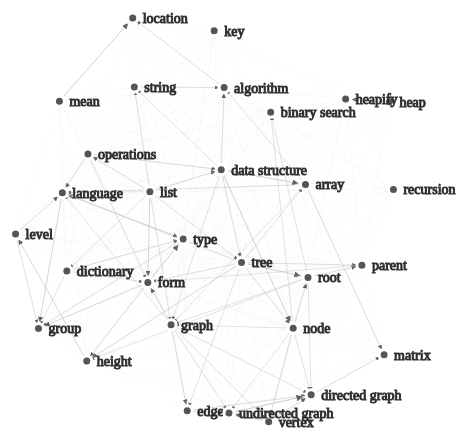
D3 v2 page, settled after 480 driven frames (8 s of simulated time); the page loaded 1 data file(s).


var toggle = 0;
var width = 1500,
    height = 800
//var width = 960,
//    height = 500

var svg = d3.select("body").append("svg")
    .attr("width", width)
    .attr("height", height);

var force = d3.layout.force()
    .gravity(.05)
    .distance(100)
    .charge(-100)
    .size([width, height]);


var defs = svg.append("defs");  
var arrowMarker = defs.append('marker')
    .attr({'id':'arrowhead',
            'viewBox':'0 -5 10 10',
            'refX':25,
            'refY':0,
            //'markerUnits':'strokeWidth',
            'orient':'auto',
            'markerWidth':6,
            'markerHeight':6,
            'xoverflow':'visible'})
    .append('svg:path')
        .attr('d', 'M 0,-5 L 10 ,0 L 0,5')
        .attr('fill', '#5b5b5b') //#ccc
        .attr('stroke','#5b5b5b');


d3.json("graphFile.json", function(json) {
  force
      .nodes(json.concept_relationship.nodes)
      .links(json.concept_relationship.links)
      .linkDistance( function(d) { return (1/((d.similarity+1)))*300; })
      //.linkDistance(300) //*
      //.linkStrength(0.1) //*
      .start();
    // add 
    
    var linkedByIndex = {};
    for (i = 0; i < json.concept_relationship.nodes.length; i++) {
        linkedByIndex[i + "," + i] = 1;
    };
    console.log(linkedByIndex);
    json.concept_relationship.links.forEach(function (d) {
        linkedByIndex[d.source.index + "," + d.target.index] = 1;
    });
    function neighboring(a, b) {
        return linkedByIndex[a.index + "," + b.index];
    }

    var link = svg.selectAll(".link")
      .data(json.concept_relationship.links)
    .enter().append("line")
      .attr('marker-end',function(d) {
          if(d.prerequisite!=null){return 'url(#arrowhead)' }
      })
    .attr('opacity',function(d) {
          if(d.prerequisite==null){return '0.1' }
          else{return '1'}
      })
      .style("stroke","#ccc")
      .style("pointer-events", "none")
      .attr("class", "link")
      .style("stroke-width", function(d) { return (d.similarity); });
    //.style("stroke-width", function(d) { return Math.sqrt(d.weight); });

  var node = svg.selectAll(".node")
      .data(json.concept_relationship.nodes)
    .enter().append("g")
      .attr("class", "node")
      .call(force.drag)
      .on('dblclick',connectedNodes);

  node.append("circle")
      .attr("r","5");

  node.append("text")
      .attr("dx", 10)
      .attr("dy", ".35em")
      .style("font-size",'14px')
      .text(function(d) { return d.name });

  force.on("tick", function() {
    link.attr("x1", function(d) { return d.source.x; })
        .attr("y1", function(d) { return d.source.y; })
        .attr("x2", function(d) { return d.target.x; })
        .attr("y2", function(d) { return d.target.y; });

    node.attr("transform", function(d) { return "translate(" + d.x + "," + d.y + ")"; });
  });

  function connectedNodes() {
    console.log("click!");
    if (toggle == 0) {
        //Reduce the opacity of all but the neighbouring nodes
        d = d3.select(this).node().__data__;
        node.style("opacity", function (o) {
            return neighboring(d, o) | neighboring(o, d) ? 1 : 0.1;
        });
        link.style("opacity", function (o) {
            // return d.index==o.source.index | d.index==o.target.index ? 1 : 0.1;
            if(o.prerequisite!=null && d.index==o.source.index){return 1}
            else if (o.prerequisite!=null && d.index==o.target.index){return 1}
            else { return 0.1}
        });
        //Reduce the op
        toggle = 1;
    } else {
        //Put them back to opacity=1
        node.style("opacity", 1);
        // link.style("opacity", 1);
        link.style('opacity',function(d) {
          if(d.prerequisite==null){return '0.1' }
          else{return '1'}
      });
        toggle = 0;
    }
}
});







### data: graphFile.json
{
 "concept_relationship": {
  "links": [
   {
    "prerequisite": null,
    "similarity": 1.0,
    "source": 0,
    "target": 0
   },
   {
    "prerequisite": null,
    "similarity": 0.0,
    "source": 0,
    "target": 1
   },
   {
    "prerequisite": null,
    "similarity": 0.0,
    "source": 0,
    "target": 2
   },
   {
    "prerequisite": null,
    "similarity": 0.2041,
    "source": 0,
    "target": 3
   },
   {
    "prerequisite": null,
    "similarity": 0.0,
    "source": 0,
    "target": 4
   },
   {
    "prerequisite": null,
    "similarity": 0.4268,
    "source": 0,
    "target": 5
   },
   {
    "prerequisite": null,
    "similarity": 0.0,
    "source": 0,
    "target": 6
   },
   {
    "prerequisite": null,
    "similarity": 0.0,
    "source": 0,
    "target": 7
   },
   "... 892 more items"
  ],
  "nodes": [
   {
    "count": 22,
    "group": 1,
    "index": 0,
    "name": "heap",
    "videos_id": "[... 1 items]"
   },
   {
    "count": 14,
    "group": 1,
    "index": 1,
    "name": "language",
    "videos_id": "[... 3 items]"
   },
   {
    "count": 111,
    "group": 1,
    "index": 2,
    "name": "graph",
    "videos_id": "[... 5 items]"
   },
   {
    "count": 143,
    "group": 1,
    "index": 3,
    "name": "node",
    "videos_id": "[... 6 items]"
   },
   {
    "count": 19,
    "group": 1,
    "index": 4,
    "name": "key",
    "videos_id": "[... 1 items]"
   },
   {
    "count": 139,
    "group": 1,
    "index": 5,
    "name": "tree",
    "videos_id": "[... 8 items]"
   },
   {
    "count": 126,
    "group": 1,
    "index": 6,
    "name": "list",
    "videos_id": "[... 10 items]"
   },
   {
    "count": 44,
    "group": 1,
    "index": 7,
    "name": "edge",
    "videos_id": "[... 3 items]"
   },
   "... 22 more items"
  ]
 },
 "search_info": {
  "NumOfVideos": 13,
  "key": "data_structure_50",
  "similarity_threshold": 0.5,
  "time_delta": 10.58,
  "voclist_SelectMethod": 2
 },
 "videos_info": {
  "92S4zgXN17o": {
   "caption_exist": "T",
   "channel_id": "UClEEsT7DkdVO_fkrBw0OTrA",
   "channel_title": "mycodeschool",
   "concepts": [
    "[... 2 items]",
    "[... 2 items]",
    "[... 2 items]",
    "[... 2 items]",
    "[... 2 items]",
    "[... 2 items]",
    "[... 2 items]",
    "[... 2 items]",
    "... 11 more items"
   ],
   "description": "See complete series of videos in data st…",
   "dislikeCount": "95",
   "duration": "PT6M34S",
   "likeCount": "4390",
   "published_time": "2013-03-25T23:48:32.000Z",
   "tags": [
    "Technology",
    "course",
    "Classes",
    "interview",
    "cs",
    "skills training",
    "amazon",
    "algorithms",
    "... 28 more items"
   ],
   "thumbnail": "https://i.ytimg.com/vi/92S4zgXN17o/hqdef…",
   "title": "Introduction to data structures",
   "transcript": "in this lesson and in this series of les…",
   "videoid": "92S4zgXN17o",
   "viewCount": "1345290"
  },
  "CzZ6KodVKJo": {
   "caption_exist": "T",
   "channel_id": "UCiV37YIYars6msmIQXopIeQ",
   "channel_title": "Computer Education For all",
   "concepts": [
    "[... 2 items]",
    "[... 2 items]",
    "[... 2 items]",
    "[... 2 items]",
    "[... 2 items]",
    "[... 2 items]",
    "[... 2 items]",
    "[... 2 items]",
    "... 22 more items"
   ],
   "description": "Computer Education for all provides lect…",
   "dislikeCount": "4",
   "duration": "PT13M21S",
   "likeCount": "24",
   "published_time": "2016-03-30T03:00:01.000Z",
   "tags": [
    "Computer",
    "Education",
    "for",
    "All",
    "Introduction to Trees",
    "Definitions and Terminology",
    "Classification of Trees",
    "Application of Trees",
    "... 11 more items"
   ],
   "thumbnail": "https://i.ytimg.com/vi/CzZ6KodVKJo/hqdef…",
   "title": "Types of Trees in Data Structures and Al…",
   "transcript": "into trees a tree is a data structure in…",
   "videoid": "CzZ6KodVKJo",
   "viewCount": "3640"
  },
  "DuDz6B4cqVc": {
   "caption_exist": "T",
   "channel_id": "UCX6b17PVsYBQ0ip5gyeme-Q",
   "channel_title": "CrashCourse",
   "concepts": [],
   "description": "Today we’re going to talk about on how w…",
   "dislikeCount": "92",
   "duration": "PT10M7S",
   "likeCount": "5250",
   "published_time": "2017-05-31T22:00:50.000Z",
   "tags": [
    "John Green",
    "Hank Green",
    "vlogbrothers",
    "Crash Course",
    "crashcourse",
    "education",
    "computer science",
    "computers",
    "... 22 more items"
   ],
   "thumbnail": "https://i.ytimg.com/vi/DuDz6B4cqVc/hqdef…",
   "title": "Data Structures: Crash Course Computer S…",
   "transcript": "Hi, I'm Carrie Ann, and welcome to the i…",
   "videoid": "DuDz6B4cqVc",
   "viewCount": "253387"
  },
  "F1F2imiOJfk": {
   "caption_exist": "T",
   "channel_id": "UClEEsT7DkdVO_fkrBw0OTrA",
   "channel_title": "mycodeschool",
   "concepts": [
    "[... 2 items]",
    "[... 2 items]",
    "[... 2 items]",
    "[... 2 items]",
    "[... 2 items]",
    "[... 2 items]"
   ],
   "description": "See complete series on data structures h…",
   "dislikeCount": "20",
   "duration": "PT8M26S",
   "likeCount": "1503",
   "published_time": "2013-10-01T10:24:32.000Z",
   "tags": [
    "Stack",
    "Data Structure (Literature Subject)",
    "yt:cc=on"
   ],
   "thumbnail": "https://i.ytimg.com/vi/F1F2imiOJfk/hqdef…",
   "title": "Data structures: Introduction to stack",
   "transcript": "in this lesson we are going to introduce…",
   "videoid": "F1F2imiOJfk",
   "viewCount": "283499"
  },
  "R-HLU9Fl5ug": {
   "caption_exist": "T",
   "channel_id": "UC4Xt-DUAapAtkfaWWkv4OAw",
   "channel_title": "Joe James",
   "concepts": [
    "[... 2 items]",
    "[... 2 items]",
    "[... 2 items]",
    "[... 2 items]",
    "[... 2 items]",
    "[... 2 items]",
    "[... 2 items]",
    "[... 2 items]",
    "... 10 more items"
   ],
   "description": "Tutorial on data structures in Python: L…",
   "dislikeCount": "15",
   "duration": "PT19M1S",
   "likeCount": "1818",
   "published_time": "2015-05-24T19:52:12.000Z",
   "tags": [
    "Python (Programming Language)",
    "List",
    "Tuple",
    "Set",
    "Data Structure (Literature Subject)",
    "dictionary",
    "dict",
    "array",
… [head cut at 6 KiB]